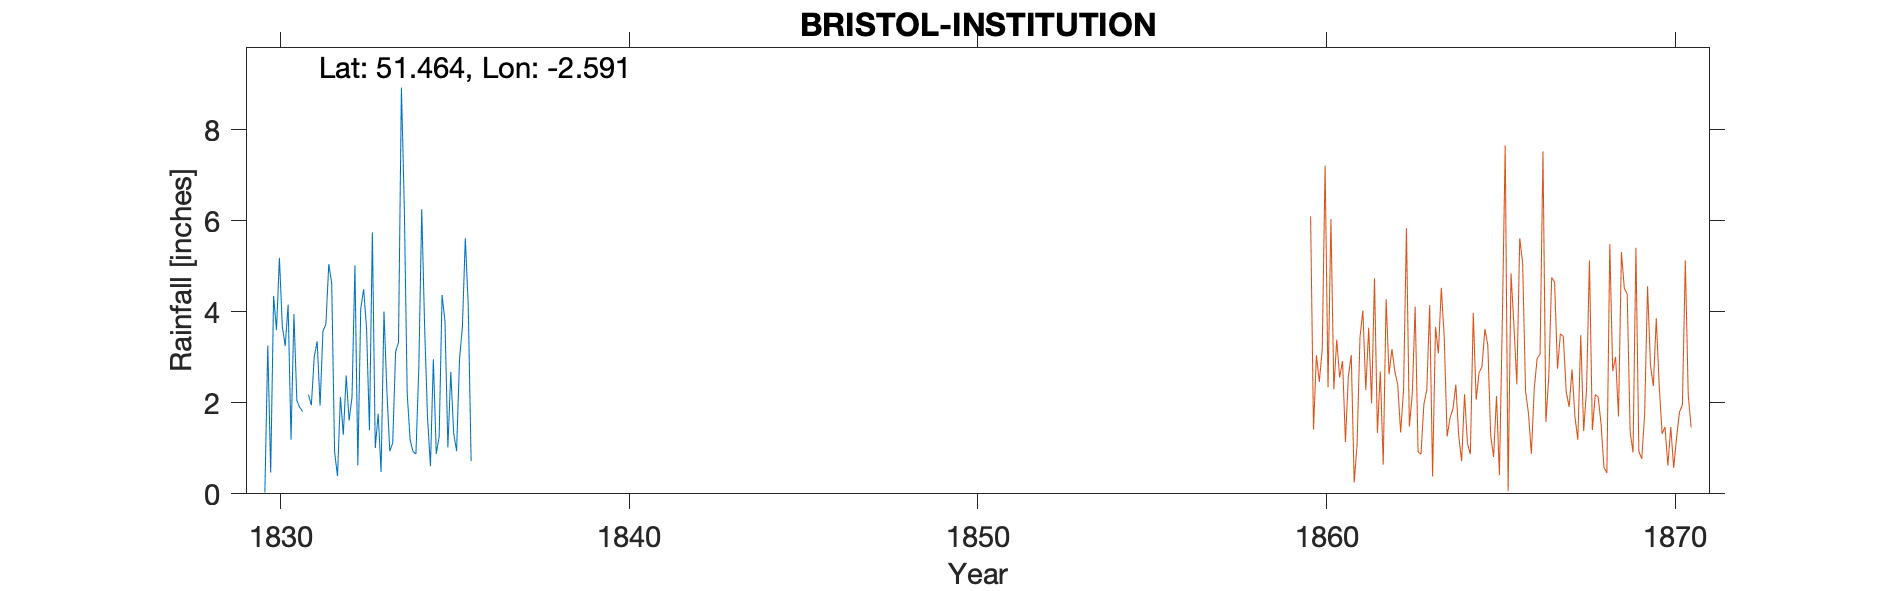

The data file committed next to this chart (first rows):
BRISTOL-INSTITUTION (Nine Tree Hill), , , , , , , , , , 
Grid ref, ST590740, Long, -2.591, Lat, 51.46, Elevation, 150, ft, , 
Station no, RR2004, , , , , , , , , 
, 1830, 1831, 1832, 1833, 1834, 1835, 1836, 1837, 1838, 1839
January, 0.03, 1.9, 0.92, 1.4, 6.3, 1.26, , , , 
February, 3.26, 1.81, 0.39, 5.75, 2.19, 4.37, , , , 
March, 0.47, , 2.13, 1.01, 1.19, 3.79, , , , 
April, 4.35, 2.18, 1.3, 1.76, 0.93, 1.02, , , , 
May, 3.6, 1.95, 2.6, 0.48, 0.88, 2.68, , , , 
June, 5.19, 3.02, 1.61, 4.01, 2.79, 1.33, , , , 
July, 3.69, 3.35, 2.13, 2.26, 6.26, 0.94, , , , 
August, 3.25, 1.94, 5.02, 0.94, 3.65, 2.95, , , , 
September, 4.16, 3.58, 0.63, 1.11, 1.66, 3.68, , , , 
October, 1.19, 3.73, 4.07, 3.12, 0.61, 5.62, , , , 
November, 3.95, 5.05, 4.5, 3.33, 2.96, 4.17, , , , 
December, 2.05, 4.63, 3.64, 8.93, 0.88, 0.72, , , , 
Total, , , 28.94, 34.1, 30.3, 32.53, , , , 
